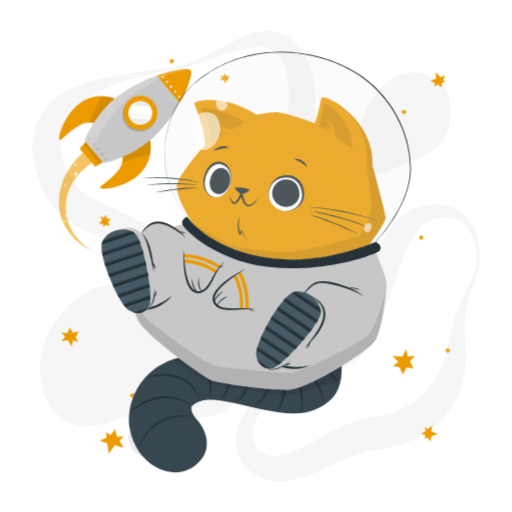
t = 0.00 s
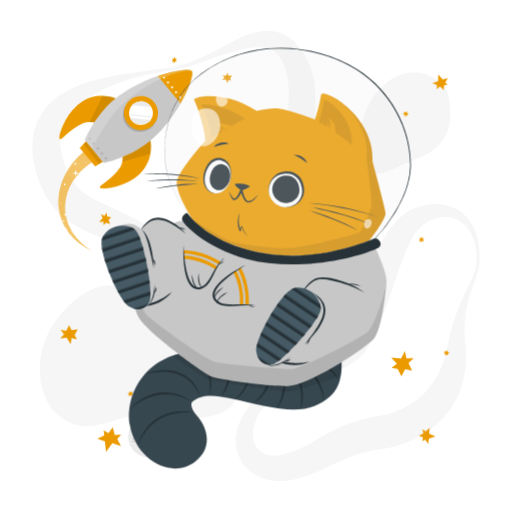
t = 0.28 s
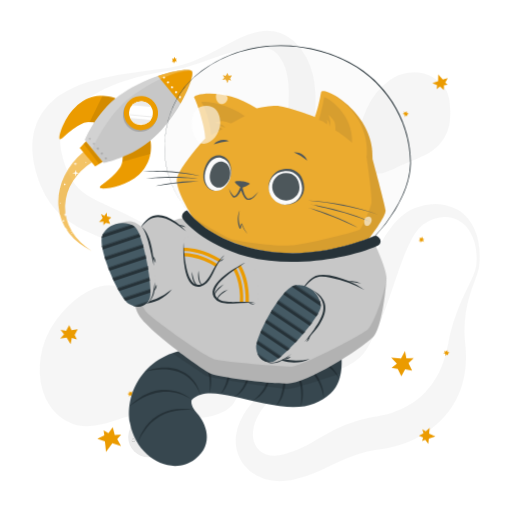
t = 0.47 s
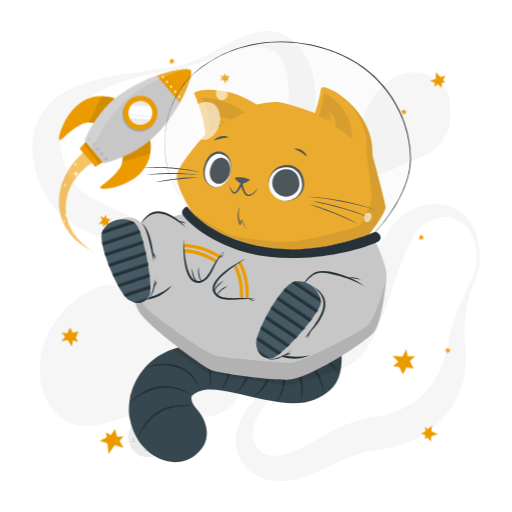
t = 0.75 s
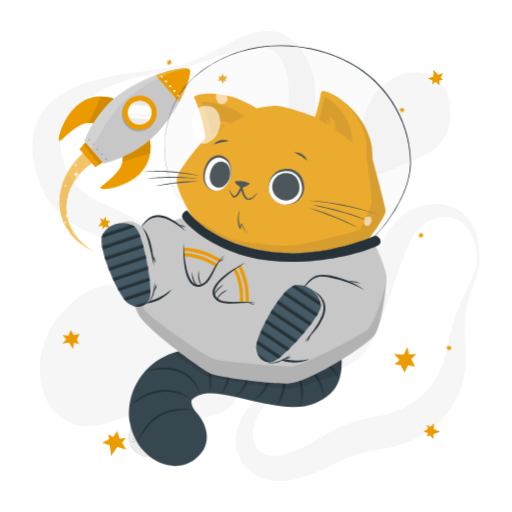
t = 1.03 s
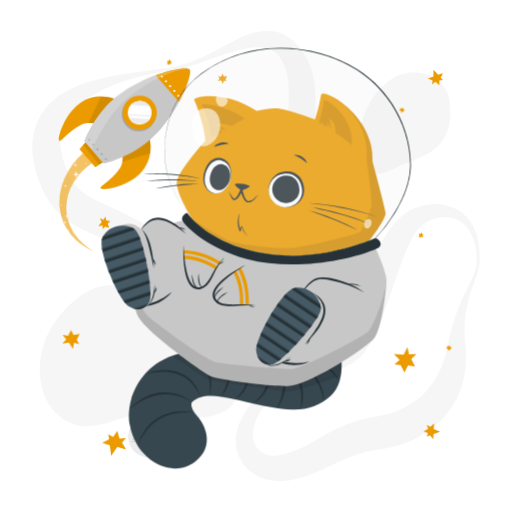
t = 1.22 s

The animated SVG that drew these frames (rendered in a browser with its animation timeline set to each time). Animation: 2 CSS @keyframes rules; one cycle of 1.50 s, repeats indefinitely.

<svg class="animated" id="freepik_stories-cat-astronaut" xmlns="http://www.w3.org/2000/svg" viewBox="0 0 500 500" version="1.1" xmlns:xlink="http://www.w3.org/1999/xlink" xmlns:svgjs="http://svgjs.com/svgjs"><style>svg#freepik_stories-cat-astronaut:not(.animated) .animable {opacity: 0;}svg#freepik_stories-cat-astronaut.animated #freepik--Stars--inject-12 {animation: 1.5s Infinite  linear wind;animation-delay: 0s;}svg#freepik_stories-cat-astronaut.animated #freepik--Rocket--inject-12 {animation: 1.5s Infinite  linear wind;animation-delay: 0s;}svg#freepik_stories-cat-astronaut.animated #freepik--Cat--inject-12 {animation: 1.5s Infinite  linear floating;animation-delay: 0s;}            @keyframes wind {                0% {                    transform: rotate( 0deg );                }                25% {                    transform: rotate( 1deg );                }                75% {                    transform: rotate( -1deg );                }            }                    @keyframes floating {                0% {                    opacity: 1;                    transform: translateY(0px);                }                50% {                    transform: translateY(-10px);                }                100% {                    opacity: 1;                    transform: translateY(0px);                }            }        </style><g id="freepik--background-complete--inject-12" class="animable" style="transform-origin: 250.016px 249.976px;"><g id="elet7bgq3vnii"><g style="opacity: 0.4; transform-origin: 250.016px 249.976px;" class="animable"><path d="M465,259.53a58.69,58.69,0,0,0-1.64-22.65c-2.07-7.23-5.91-14-11.37-18.5a30.17,30.17,0,0,0-4.27-3A26.54,26.54,0,0,0,433.32,212c-6.57.36-12.9,2.84-18.65,6.42-.35.22-.75.46-1.05.67l-.83.62c-.54.45-1.08.87-1.6,1.36a28.7,28.7,0,0,0-3,3.18,51.87,51.87,0,0,0-5.34,7.87,145.7,145.7,0,0,0-8.72,19.08c-5.23,13.58-9.83,28.06-15,42.71q-1.92,5.5-4,11c-1.37,3.7-2.85,7.4-4.39,11.12a163.29,163.29,0,0,1-11.06,22.44c-1.16,1.89-2.4,3.79-3.84,5.69-.72,1-1.51,1.92-2.34,2.86s-1.7,1.79-2.59,2.62a50,50,0,0,1-11.5,7.9c-7.92,4.06-15.82,6.24-23.44,8.5s-15.08,4.27-22.23,6.94a100.34,100.34,0,0,0-20.18,10,65.45,65.45,0,0,0-16.09,14.78C253,403.56,249.53,410,248,416.47a32.69,32.69,0,0,0-.93,9.45,21.93,21.93,0,0,0,2.08,8.21,18.34,18.34,0,0,0,11.1,9.62,24.81,24.81,0,0,0,7.62,1.21,34.09,34.09,0,0,0,8.21-1c.69-.17,1.39-.37,2.08-.58l2.48-.74q2.47-.78,4.88-1.66c3.22-1.2,6.38-2.52,9.51-4,6.27-3,12.53-6.79,19.48-10.82a175.7,175.7,0,0,1,22.76-11.41,137.13,137.13,0,0,1,25.27-7.25c1.07-.23,2.13-.37,3.2-.55l2.86-.46c1.58-.27,3.18-.58,4.79-.93,3.2-.71,6.39-1.58,9.5-2.6,12.49-4.11,23.74-10.62,32.3-19.81a76.88,76.88,0,0,0,11.34-15.52,79.75,79.75,0,0,0,4.41-9.1,98.93,98.93,0,0,0,3.54-9.9c1-3.42,1.91-6.94,2.64-10.55.35-1.69.72-3.91,1.1-5.91s.84-4.07,1.32-6.08a177,177,0,0,1,7.38-23.37c2.91-7.53,6.3-14.75,9.7-21.84,1.7-3.55,3.4-7.07,5-10.6A42,42,0,0,0,465,259.53Zm3,.32a31.4,31.4,0,0,1-1.34,6c-.58,1.93-1.27,3.79-1.94,5.64-1.36,3.71-2.77,7.34-4,11s-2.41,7.38-3.38,11.1-1.71,7.5-2.33,11.26a114.77,114.77,0,0,0-1.22,22.62c.07,1.87.21,3.74.35,5.59s.38,3.58.55,5.79a117.2,117.2,0,0,1,.38,12.75,92.87,92.87,0,0,1-4.32,26.08A81,81,0,0,1,438,402.16a89.87,89.87,0,0,1-20.26,19.12A102.07,102.07,0,0,1,393.3,433.6a109.21,109.21,0,0,1-13,3.66c-2.22.49-4.45.89-6.73,1.22l-5.51.81A122.71,122.71,0,0,0,348.08,444a157,157,0,0,0-19.7,8.26c-6.83,3.3-14.25,7.1-22.34,10.25a123.93,123.93,0,0,1-12.42,4.16c-2.12.58-4.24,1.09-6.37,1.57l-3.21.65c-1.21.22-2.43.42-3.66.57a53.27,53.27,0,0,1-15.12-.16,45.32,45.32,0,0,1-14.85-5,39.74,39.74,0,0,1-12.19-10.31,37.07,37.07,0,0,1-6.92-14.13,39.88,39.88,0,0,1-.8-14.89,48.05,48.05,0,0,1,3.78-13.41A74.59,74.59,0,0,1,249,390.48a93.18,93.18,0,0,1,9.3-8.39,106.82,106.82,0,0,1,10.21-7c14.07-8.5,29.49-13.37,43.64-19.52,7.05-3,13.84-6.48,19.17-10.73a33.42,33.42,0,0,0,6.55-6.93c.41-.61.8-1.24,1.16-1.87s.67-1.25,1-1.94c.67-1.38,1.3-2.9,1.9-4.5,1.21-3.19,2.26-6.67,3.24-10.22s1.92-7.19,2.88-10.88l2.82-11.16c.95-3.75,1.92-7.53,3-11.31,4.18-15.12,9-30.47,16.5-45.45a110.34,110.34,0,0,1,14-21.78c1.49-1.71,3-3.39,4.72-5a52.89,52.89,0,0,1,5.39-4.64,46.53,46.53,0,0,1,6.22-4,33.61,33.61,0,0,1,3.42-1.64l1.78-.7c.58-.21,1.08-.36,1.62-.54a62.41,62.41,0,0,1,13.22-2.78,47.8,47.8,0,0,1,13.66.61,39.3,39.3,0,0,1,12.7,4.82,36.37,36.37,0,0,1,5.39,3.91,38.63,38.63,0,0,1,4.57,4.66A50.66,50.66,0,0,1,467.2,236,81.6,81.6,0,0,1,468,259.85Z" style="fill: rgb(235, 235, 235); transform-origin: 349.331px 334.594px;" id="elrwydb8khh8a" class="animable"></path><path d="M166.66,65.81a101.46,101.46,0,0,0,25.67-7.6c8.26-3.52,16.21-7.77,24.22-12.09,4-2.13,8-4.34,12.22-6.41a123.29,123.29,0,0,1,13-5.79,61.91,61.91,0,0,1,14.87-3.65,38.72,38.72,0,0,1,17.28,2c1.46.52,2.87,1.22,4.31,1.87s2.72,1.57,4.06,2.41,2.5,1.85,3.71,2.83,2.24,2.08,3.34,3.14a60.21,60.21,0,0,1,10.2,14.11,69.76,69.76,0,0,1,5.94,16,98.18,98.18,0,0,1,2.38,15.9,203.82,203.82,0,0,1-.54,29.44l-1.11,13.66c-.18,2.23-.3,4.43-.45,6.62l-.19,3.26-.13,3.22a123.37,123.37,0,0,0,.19,12.51,68.87,68.87,0,0,0,1.71,11.73,71.64,71.64,0,0,0,4.14,11.75c1.76,4,3.78,8,5.95,12.06,4.36,8.09,9.31,16.17,14.13,24.51l3.58,6.32c1.16,2.15,2.3,4.3,3.4,6.52a96.35,96.35,0,0,1,5.8,13.85A49.19,49.19,0,0,1,347,259.33a35.27,35.27,0,0,1-3.62,15.38,40.18,40.18,0,0,1-4.08,6.52l-2.39,2.91c-.82.92-1.67,1.75-2.5,2.63a78.78,78.78,0,0,1-11.13,9.29A75.23,75.23,0,0,1,310.4,303c-1.14.44-2.25,1-3.41,1.35l-3.48,1.18c-2.35.67-4.71,1.34-7.12,1.83A99.19,99.19,0,0,1,267.06,309a125.82,125.82,0,0,1-14.59-2.05c-4.84-.9-9.59-2.16-14.31-3.53-2.33-.74-4.7-1.42-7-2.25l-3.48-1.21-3.43-1.3q-6.87-2.67-13.49-5.83c-2.21-1.06-4.39-2.16-6.58-3.25s-4.32-2.3-6.45-3.49-4.26-2.39-6.34-3.66-4.18-2.52-6.22-3.85l-11.75-7.61c-1.91-1.23-3.85-2.4-5.77-3.61l-2.89-1.79-2.91-1.73A439.22,439.22,0,0,0,114,239.07c-8.26-3.67-16.6-7.18-25.42-11.17-4.4-2-8.92-4.19-13.59-6.8a91.12,91.12,0,0,1-14-9.65A71.11,71.11,0,0,1,48.72,198a81.82,81.82,0,0,1-8.36-15.2c-1.16-2.55-2-5.07-3-7.61-.45-1.26-.82-2.51-1.23-3.76S35.34,169,35,167.61l-1-4-.51-2-.39-2.06a72.78,72.78,0,0,1-1.23-8.32c-.13-1.41-.27-2.82-.36-4.23l0-4.33,0-2.16c0-.72.12-1.45.18-2.18l.43-4.34c.22-1.44.56-2.89.84-4.32l.46-2.14c.18-.71.42-1.41.63-2.11.44-1.4.87-2.79,1.34-4.17s1.15-2.67,1.75-4a55.42,55.42,0,0,1,9.36-14l1.36-1.53c.48-.48,1-.93,1.45-1.4,1-.92,1.94-1.86,2.94-2.73,2.07-1.61,4.07-3.33,6.23-4.7a88.55,88.55,0,0,1,13.11-7.31,127.28,127.28,0,0,1,13.52-5.14,224.45,224.45,0,0,1,27.27-6.63c2.28-.4,4.54-.87,6.82-1.2s4.52-.81,6.8-1.13,4.54-.69,6.8-1l6.79-1Zm.5,3c-9,1.3-17.89,2.93-26.68,5l-3.29.79-3.27.87c-2.18.56-4.34,1.22-6.49,1.87-4.32,1.26-8.56,2.74-12.75,4.3A146.65,146.65,0,0,0,90.78,93a108.41,108.41,0,0,0-10.62,7.18,75.94,75.94,0,0,0-9,8.29c-1.42,1.41-2.54,3-3.78,4.48l-1.61,2.34c-.26.38-.54.76-.79,1.15l-.68,1.21a38.5,38.5,0,0,0-4.1,9.76c-.19.84-.38,1.67-.61,2.48l-.38,2.54c-.06.42-.15.83-.18,1.26l-.06,1.3c0,.86-.11,1.7-.11,2.57l.09,2.63c0,.44,0,.86.05,1.31l.16,1.35.29,2.67.54,2.73A78,78,0,0,0,63,159.38c.27.92.66,1.9,1,2.87s.74,1.95,1.14,2.89c.82,1.83,1.58,3.73,2.47,5.42a54.58,54.58,0,0,0,5.63,9.31A42.14,42.14,0,0,0,80.24,187c5.22,4.24,12.4,8,20.49,11.77,4,1.91,8.19,3.82,12.46,5.79s8.53,4,12.82,6.15A409.24,409.24,0,0,1,175.91,240l3,2,3,2.08c2,1.4,3.94,2.76,5.88,4.19l11.31,8.35c3.61,2.64,7.26,5.2,10.93,7.73l5.57,3.68c1.87,1.19,3.73,2.39,5.62,3.56,3.79,2.27,7.58,4.57,11.47,6.63l2.9,1.58,2.93,1.49c1.95,1,3.94,1.91,5.92,2.86a133.9,133.9,0,0,0,24.48,8.6,90.51,90.51,0,0,0,12.61,2.05,66.52,66.52,0,0,0,12.62,0,56.85,56.85,0,0,0,23.75-7.39,57.63,57.63,0,0,0,10.08-7.57c.75-.74,1.56-1.46,2.27-2.21l2-2.29a31.11,31.11,0,0,0,3.22-5A23.74,23.74,0,0,0,338.09,259a35.3,35.3,0,0,0-2.58-12.13,76.55,76.55,0,0,0-6-11.79c-2.38-3.82-5-7.57-7.8-11.26-5.56-7.39-11.64-14.6-17.59-22.28-3-3.87-5.9-7.87-8.66-12.15a92.73,92.73,0,0,1-7.58-13.93c-4.39-10.42-6.09-20.95-6.82-31.09-1.32-20.22,1.26-38.83.89-55.51-.18-8.32-1.09-16-3.51-22.8a43.65,43.65,0,0,0-4.89-9.69,22.85,22.85,0,0,0-6.63-6.75,22.61,22.61,0,0,0-9.57-3.27,47.48,47.48,0,0,0-12,.26,115.67,115.67,0,0,0-12.8,2.59c-4.29,1.17-8.61,2.46-12.89,3.9-8.6,2.8-17.14,6-25.82,8.86A160.69,160.69,0,0,1,167.16,68.78Z" style="fill: rgb(235, 235, 235); transform-origin: 189.255px 169.728px;" id="el4w7w3eyhhtq" class="animable"></path><path d="M208.2,406a64,64,0,0,1-8.81,1.6c-1.42.19-2.79.29-4.18.41s-2.74.16-4.08.18c-2.7.11-5.32,0-7.94-.05-10.41-.41-20.36-2-30.17-3.52l-3.48-.53-1.54-.22-1.57-.12c-1.06-.11-2.16-.07-3.24-.1s-2.21.09-3.34.18-2.25.2-3.4.38-2.28.35-3.44.58c-2.29.46-4.63,1-6.94,1.61-9.34,2.46-18.57,6.11-28.87,8.47a52.69,52.69,0,0,1-16.63,1.26,38.62,38.62,0,0,1-8.82-1.94,40,40,0,0,1-4.23-1.75c-.69-.34-1.4-.67-2.06-1l-2-1.15a52.13,52.13,0,0,1-7.21-5.37c-1.15-1-2.23-2.19-3.34-3.31s-2-2.41-3-3.65-1.73-2.54-2.58-3.86c-.43-.65-.77-1.32-1.12-2l-1.07-2-.52-1-.43-1-.86-2.07a38.74,38.74,0,0,1-1.51-4.18,68.26,68.26,0,0,1-3-16.93,82.76,82.76,0,0,1,.91-16.62A81.33,81.33,0,0,1,44,332.36c.5-1.26,1-2.52,1.55-3.77s1.17-2.46,1.76-3.68,1.22-2.42,1.9-3.59,1.31-2.36,2.06-3.51a103.5,103.5,0,0,1,21-24.07A82.86,82.86,0,0,1,85,284.87a52.47,52.47,0,0,1,14.24-5.47,34.19,34.19,0,0,1,15.48.36,58.23,58.23,0,0,1,14.5,6.16,154,154,0,0,1,25.22,18.86c3.87,3.49,7.5,7.12,11,10.84a7.84,7.84,0,0,0,1.08,1l.9.79c.7.47,1.23,1,2,1.45l1,.7c.36.22.73.42,1.07.66.66.47,1.5.85,2.2,1.3a92.5,92.5,0,0,0,10.65,5l6.37,2.51,3.41,1.33,3.56,1.48c2.41,1,4.95,2.19,7.53,3.46a74.57,74.57,0,0,1,8,4.77,50.15,50.15,0,0,1,8,6.82,42.21,42.21,0,0,1,6.66,9.25l.69,1.28.59,1.31c.38.88.78,1.76,1.12,2.66a43.38,43.38,0,0,1,1.57,5.36l.56,2.67.34,2.6a47.21,47.21,0,0,1,.33,5.09c0,.45,0,.79,0,1.3,0,.69,0,1.36-.08,2a24.38,24.38,0,0,1-.61,4.18c-.08.34-.16.69-.25,1l-.34,1.07c-.23.7-.49,1.39-.75,2.09a29.72,29.72,0,0,1-2.06,3.87c-.4.59-.81,1.16-1.23,1.72-.21.29-.43.58-.64.83l-.67.74c-.44.48-.9,1-1.36,1.42s-.91.81-1.38,1.21-.94.77-1.41,1.12l-1.36.94c-.46.29-.94.62-1.38.87l-1.33.73A45.08,45.08,0,0,1,208.2,406Z" style="fill: rgb(235, 235, 235); transform-origin: 135.901px 347.498px;" id="elsf2kostn19" class="animable"></path><path d="M350.05,149.26a48.65,48.65,0,0,1-.69-9.77c.09-6.26,1.5-12,3.05-17.57a112.12,112.12,0,0,1,5.85-16.27,72.08,72.08,0,0,1,9.06-14.82,68,68,0,0,1,13-12.56A42.69,42.69,0,0,1,398.64,71a41.37,41.37,0,0,1,10.55-.22A33.83,33.83,0,0,1,419,73.41a34.31,34.31,0,0,1,7.71,4.78,68.44,68.44,0,0,1,6,5.6,22.92,22.92,0,0,1,2.6,3.43,26.19,26.19,0,0,1,1.84,3.94,43.62,43.62,0,0,1,2,8.68,74.22,74.22,0,0,1,.21,18.49A41.86,41.86,0,0,1,433.69,135a42.29,42.29,0,0,1-11.48,12.31c-4.58,3.34-10,5.73-15.23,7.91s-10.52,4.12-15.44,6.44-9.67,4.9-15.66,6.77a27.74,27.74,0,0,1-4.91,1.06,19.86,19.86,0,0,1-5.84-.09,15.29,15.29,0,0,1-7-3.42c-.48-.44-1-.92-1.42-1.39s-.83-1-1.23-1.47a24.44,24.44,0,0,1-1.86-2.95,30,30,0,0,1-1.35-2.91c-.34-.9-.72-1.89-1-2.76l-.39-1.37-.33-1.32C350.35,151,350.21,150.13,350.05,149.26Z" style="fill: rgb(235, 235, 235); transform-origin: 394.588px 120.103px;" id="elqw8vs5qlcg" class="animable"></path></g></g><circle cx="144.87" cy="426.84" r="19.67" style="fill: rgb(235, 235, 235); transform-origin: 144.87px 426.84px;" id="el3zemi3y229q" class="animable"></circle><path d="M152,415.17a4.43,4.43,0,0,1-.73,2.67,5.36,5.36,0,0,1-2.14,1.89,3.92,3.92,0,0,1-2.89.25,4.09,4.09,0,0,1-2.2-1.7,5.85,5.85,0,0,0,2.36,1.05,3.78,3.78,0,0,0,1.21,0,4,4,0,0,0,1.15-.37c.18-.09.37-.19.55-.3a5.88,5.88,0,0,0,.51-.36,5.22,5.22,0,0,0,.91-.85A6.85,6.85,0,0,0,152,415.17Z" style="fill: rgb(199, 199, 199); transform-origin: 148.023px 417.658px;" id="eli6cgawfyl7q" class="animable"></path><path d="M145,416.3a2.81,2.81,0,0,1,.4-1.88,3.58,3.58,0,0,1,1.49-1.34,2.61,2.61,0,0,1,2.05-.15,2.58,2.58,0,0,1,1.47,1.25,4.45,4.45,0,0,0-1.63-.6,2.65,2.65,0,0,0-1.52.27A4.58,4.58,0,0,0,145,416.3Z" style="fill: rgb(199, 199, 199); transform-origin: 147.691px 414.544px;" id="eliynwhoch9h" class="animable"></path><path d="M144.87,436.09a2.67,2.67,0,0,1,0,1.87,3.34,3.34,0,0,1-1.14,1.6,2.61,2.61,0,0,1-1.94.52,2.67,2.67,0,0,1-1.65-.91,4.88,4.88,0,0,0,1.68.24,2.54,2.54,0,0,0,1.39-.54,3.9,3.9,0,0,0,1-1.17A5,5,0,0,0,144.87,436.09Z" style="fill: rgb(199, 199, 199); transform-origin: 142.59px 438.097px;" id="elw6ximbnea2" class="animable"></path><path d="M140.79,438.32a1.72,1.72,0,0,1-.13-1.32,2.24,2.24,0,0,1,.79-1.15,1.79,1.79,0,0,1,1.41-.35,1.71,1.71,0,0,1,1.12.72,3.84,3.84,0,0,0-1.15-.05,2,2,0,0,0-.86.36A3.43,3.43,0,0,0,140.79,438.32Z" style="fill: rgb(199, 199, 199); transform-origin: 142.282px 436.896px;" id="el711zyp7xwn9" class="animable"></path><path d="M137.78,418.39a1.8,1.8,0,0,1,.56,1.26,1.93,1.93,0,0,1-.56,1.39,1.7,1.7,0,0,1-1.44.5,2.1,2.1,0,0,1-1.23-.59,6.52,6.52,0,0,0,1.22-.09,1.46,1.46,0,0,0,.84-.42,2,2,0,0,0,.5-.86A3.68,3.68,0,0,0,137.78,418.39Z" style="fill: rgb(199, 199, 199); transform-origin: 136.725px 419.972px;" id="elbiuvpodbo1c" class="animable"></path><path d="M135.34,420.3a1.11,1.11,0,0,1-.49-.87,1.38,1.38,0,0,1,.39-1,1.22,1.22,0,0,1,1.08-.35,1.3,1.3,0,0,1,.84.51,6,6,0,0,0-.83.17,1,1,0,0,0-.48.27,1.67,1.67,0,0,0-.33.5A3,3,0,0,0,135.34,420.3Z" style="fill: rgb(199, 199, 199); transform-origin: 136.005px 419.181px;" id="elimyy5lo2229" class="animable"></path><path d="M151.45,439.13a1.75,1.75,0,0,1-1.09.85,1.93,1.93,0,0,1-1.48-.2,1.69,1.69,0,0,1-.83-1.28,2,2,0,0,1,.27-1.34,6.07,6.07,0,0,0,.38,1.16,1.47,1.47,0,0,0,.61.72,2,2,0,0,0,.95.27A3.83,3.83,0,0,0,151.45,439.13Z" style="fill: rgb(199, 199, 199); transform-origin: 149.739px 438.603px;" id="elfk02bf8dwg9" class="animable"></path><path d="M149,437.23a1.14,1.14,0,0,1,.73-.69,1.35,1.35,0,0,1,1.09.13,1.23,1.23,0,0,1,.6,1,1.26,1.26,0,0,1-.29.94,6.37,6.37,0,0,0-.36-.77,1,1,0,0,0-.39-.39,1.33,1.33,0,0,0-.56-.2A2.89,2.89,0,0,0,149,437.23Z" style="fill: rgb(199, 199, 199); transform-origin: 150.213px 437.545px;" id="ell5knieft8b" class="animable"></path><path d="M158.19,425.28a1.77,1.77,0,0,1-.42,1.32,1.91,1.91,0,0,1-1.34.67,1.75,1.75,0,0,1-1.41-.59,2,2,0,0,1-.53-1.26,6.06,6.06,0,0,0,1,.75,1.52,1.52,0,0,0,.91.24,1.94,1.94,0,0,0,.94-.31A3.33,3.33,0,0,0,158.19,425.28Z" style="fill: rgb(199, 199, 199); transform-origin: 156.344px 426.276px;" id="eli25tur9mq9c" class="animable"></path><path d="M155.1,425.09a1.08,1.08,0,0,1,.21-1,1.35,1.35,0,0,1,1-.52,1.23,1.23,0,0,1,1,.46,1.26,1.26,0,0,1,.29.94,8,8,0,0,0-.73-.43,1.16,1.16,0,0,0-.54-.11,1.66,1.66,0,0,0-.58.15A3.26,3.26,0,0,0,155.1,425.09Z" style="fill: rgb(199, 199, 199); transform-origin: 156.331px 424.33px;" id="eljj7k0vomswc" class="animable"></path><path d="M132.13,429.74a1.78,1.78,0,0,1-.42,1.32,2,2,0,0,1-1.34.67,1.72,1.72,0,0,1-1.4-.59,2.1,2.1,0,0,1-.54-1.27,6.54,6.54,0,0,0,1,.75,1.57,1.57,0,0,0,.92.25,2,2,0,0,0,.94-.31A3.87,3.87,0,0,0,132.13,429.74Z" style="fill: rgb(199, 199, 199); transform-origin: 130.284px 430.736px;" id="elpm4uuw88rt" class="animable"></path><path d="M129,429.55a1.13,1.13,0,0,1,.21-1,1.36,1.36,0,0,1,1-.51,1.22,1.22,0,0,1,1,.45,1.29,1.29,0,0,1,.29.95,5.05,5.05,0,0,0-.73-.43.94.94,0,0,0-.54-.11,1.38,1.38,0,0,0-.57.15A2.74,2.74,0,0,0,129,429.55Z" style="fill: rgb(199, 199, 199); transform-origin: 130.234px 428.794px;" id="elpues46l06r" class="animable"></path></g><g id="freepik--Stars--inject-12" class="animable" style="transform-origin: 250px 250px;"><polygon points="425.57 77.06 425.66 70.29 430.15 75.32 435 73.81 432.63 78.12 434.91 80.51 431.38 80.87 431.32 85.44 427.44 82.22 424.29 84.84 424.64 80.98 420.04 78.85 425.57 77.06" style="fill: rgb(235, 155, 0); transform-origin: 427.52px 77.865px;" id="el2schhsaxo89" class="animable"></polygon><polygon points="421.31 421.3 427.52 424 421.15 426.2 420.67 431.25 417.61 427.4 414.52 428.58 415.55 425.19 411.36 423.36 415.83 421.03 414.63 417.11 418.06 418.93 421.8 415.51 421.31 421.3" style="fill: rgb(235, 155, 0); transform-origin: 419.44px 423.38px;" id="elrhsivzixtnn" class="animable"></polygon><polygon points="112.15 434.73 106.03 443.16 104.84 432.87 97.41 430.47 104.21 427.15 103.46 422.12 108.21 424.8 112.34 419.1 114.37 426.58 120.66 426.08 116.78 430.63 120.68 437.38 112.15 434.73" style="fill: rgb(235, 155, 0); transform-origin: 109.045px 431.13px;" id="elz8c8egqafjn" class="animable"></polygon><polygon points="389.85 358.39 393.47 365.62 397.07 358.71 403.92 359.89 400.27 352.63 405.37 347.78 398.16 348.04 396.72 340.98 392.92 348.29 383.33 347.56 388.98 353.4 383.75 357.41 389.85 358.39" style="fill: rgb(235, 155, 0); transform-origin: 394.35px 353.3px;" id="el6md48oorlvb" class="animable"></polygon><polygon points="222.44 76.89 224.18 73.97 220.91 74.26 219.78 71.56 218.03 74.5 215.16 73.79 216.88 76.29 214.71 78.4 218.16 78.09 220.07 81.66 220.86 78.33 223.47 79.28 222.44 76.89" style="fill: rgb(235, 155, 0); transform-origin: 219.445px 76.61px;" id="el8sig8lrz2fw" class="animable"></polygon><polygon points="412.74 230.99 412.14 229.07 410.98 230.63 409.35 230.06 409.96 231.99 408.52 232.98 410.29 233.2 410.37 234.99 411.59 233.34 413.91 233.9 412.75 232.25 414.2 231.47 412.74 230.99" style="fill: rgb(235, 155, 0); transform-origin: 411.36px 232.03px;" id="elgwept73mh4f" class="animable"></polygon><polygon points="438.71 343.03 440.2 341.69 438.31 341.28 438.15 339.56 436.65 340.91 435.15 340 435.68 341.71 434.09 342.51 436.08 342.95 436.53 345.3 437.56 343.56 438.87 344.56 438.71 343.03" style="fill: rgb(235, 155, 0); transform-origin: 437.145px 342.43px;" id="elk1lwr2s150f" class="animable"></polygon><polygon points="395.91 110.15 397.4 108.81 395.52 108.4 395.35 106.68 393.85 108.03 392.36 107.12 392.89 108.83 391.29 109.64 393.29 110.07 393.74 112.42 394.77 110.69 396.07 111.68 395.91 110.15" style="fill: rgb(235, 155, 0); transform-origin: 394.345px 109.55px;" id="el5cklng6k7cj" class="animable"></polygon><polygon points="130.94 385.7 131.01 383.69 129.4 384.77 128.05 383.69 127.98 385.71 126.29 386.15 127.89 386.96 127.36 388.67 129.06 387.53 131.06 388.84 130.53 386.89 132.15 386.65 130.94 385.7" style="fill: rgb(235, 155, 0); transform-origin: 129.22px 386.265px;" id="el0crke55oturf" class="animable"></polygon><polygon points="168.8 58.56 167.78 56.84 167.01 58.61 165.29 58.44 166.32 60.17 165.14 61.46 166.92 61.27 167.4 63 168.21 61.12 170.6 61.14 169.1 59.79 170.33 58.7 168.8 58.56" style="fill: rgb(235, 155, 0); transform-origin: 167.87px 59.92px;" id="elt71gx45o3df" class="animable"></polygon><polygon points="73.96 329.49 76.86 323.88 70.85 324.78 68.45 319.9 65.53 325.54 60.13 324.55 63.6 328.99 59.8 333.13 66.16 332.18 70.11 338.58 71.2 332.33 76.14 333.8 73.96 329.49" style="fill: rgb(235, 155, 0); transform-origin: 68.33px 329.24px;" id="elijmkr1l01s" class="animable"></polygon><polygon points="103.01 219.59 107.22 220.45 105.52 216.68 108.27 214.2 104.04 213.33 103.69 209.61 101.42 212.71 98 210.99 99.8 214.98 96.34 218.75 100.64 218.31 100.59 221.81 103.01 219.59" style="fill: rgb(235, 155, 0); transform-origin: 102.305px 215.71px;" id="elo961ibyoevc" class="animable"></polygon></g><g id="freepik--Rocket--inject-12" class="animable" style="transform-origin: 122.117px 156.521px;"><path d="M114.47,97.18c-.33-.39-19.53-9.3-36.92,4-16,12.2-21.53,35.13-19.41,35.68,2.6.67,9.72-10.27,23.39-16.28,4.85-2.13,12.56,0,12.56,0Z" style="fill: rgb(235, 155, 0); transform-origin: 86.0883px 115.394px;" id="el5c8o7mw0sys" class="animable"></path><g id="el4bluz1vp3ic"><path d="M94.1,120.55a30.28,30.28,0,0,0-7-1c3-6.31,8.64-18.08,12.3-25.7a35.29,35.29,0,0,1,15.09,3.28Z" style="opacity: 0.1; transform-origin: 100.795px 107.2px;" class="animable"></path></g><path d="M146.1,134.49c.33.39,6,20.79-10,35.77C121.49,184,98,185.76,97.77,183.57c-.24-2.67,11.72-7.91,19.89-20.41,2.9-4.43,2.06-12.39,2.06-12.39Z" style="fill: rgb(235, 155, 0); transform-origin: 122.554px 159.423px;" id="elgae1sstdnv5" class="animable"></path><g id="ele3p5iw2pp4j"><path d="M146.85,150c-8.18,2.38-20.73,6-27.37,8a30.47,30.47,0,0,0,.24-7.21l26.38-16.28A35.11,35.11,0,0,1,146.85,150Z" style="opacity: 0.1; transform-origin: 133.431px 146.255px;" class="animable"></path></g><path d="M101.4,159.42,82.65,137.31s9.78-26.22,33-43.84c11.61-8.78,25.22-15.36,37.41-19.71,16.82-6,30.9-7.78,33.08-5.21s-1.85,16.17-10.54,31.79C169.33,111.65,160.61,124,150,134,128.87,154.07,101.4,159.42,101.4,159.42Z" style="fill: rgb(199, 199, 199); transform-origin: 134.686px 113.414px;" id="eljnupesh31ge" class="animable"></path><path d="M147,124.55A16.72,16.72,0,1,1,148.89,101,16.73,16.73,0,0,1,147,124.55Z" style="fill: rgb(166, 166, 166); transform-origin: 136.148px 111.828px;" id="elpnb5hxzf6sl" class="animable"></path><path d="M147.86,123a16.72,16.72,0,1,1,1.94-23.56A16.71,16.71,0,0,1,147.86,123Z" style="fill: rgb(235, 155, 0); transform-origin: 137.046px 110.25px;" id="el1sxud2ws5vr" class="animable"></path><path d="M144.56,119.08a11.6,11.6,0,1,1,1.33-16.35A11.6,11.6,0,0,1,144.56,119.08Z" style="fill: rgb(255, 255, 255); transform-origin: 137.049px 110.24px;" id="eljh165nttzyd" class="animable"></path><path d="M144.56,119.08a11.43,11.43,0,0,1-3.71,2.12l-9.32-.76a11.64,11.64,0,0,1-3.32-2.69,11.83,11.83,0,0,1-1.68-2.65l20.12,1.65A11.76,11.76,0,0,1,144.56,119.08Z" style="fill: rgb(235, 235, 235); transform-origin: 136.59px 118.15px;" id="el841b86fymo7" class="animable"></path><path d="M146.9,104.11l-18.57-1.51a11.43,11.43,0,0,1,1.21-1.2,11.6,11.6,0,0,1,16.35,1.33A13.15,13.15,0,0,1,146.9,104.11Z" style="fill: rgb(235, 235, 235); transform-origin: 137.615px 101.375px;" id="eltpiq81pz8oh" class="animable"></path><path d="M147.9,114.34l-22.21-1.81a7.12,7.12,0,0,1-.16-1l22.69,1.85C148.13,113.68,148,114,147.9,114.34Z" style="fill: rgb(235, 235, 235); transform-origin: 136.875px 112.935px;" id="elggy6geseb6b" class="animable"></path><path d="M175.62,100.34,153.08,73.76c16.82-6,30.9-7.78,33.08-5.21S184.31,84.72,175.62,100.34Z" style="fill: rgb(235, 155, 0); transform-origin: 169.911px 83.8739px;" id="el6m1q9ojdwa4" class="animable"></path><path d="M159.71,76a1,1,0,0,1-1.38-.12,1,1,0,0,1,1.49-1.26A1,1,0,0,1,159.71,76Z" style="fill: rgb(255, 255, 255); transform-origin: 159.131px 75.3194px;" id="el86qhhy9u8v5" class="animable"></path><path d="M163.72,80.73a1,1,0,0,1-1.38-.11,1,1,0,1,1,1.38.11Z" style="fill: rgb(255, 255, 255); transform-origin: 163.087px 79.9556px;" id="elhtinaobz2fj" class="animable"></path><path d="M167.73,85.46a1,1,0,0,1-1.38-.11,1,1,0,1,1,1.38.11Z" style="fill: rgb(255, 255, 255); transform-origin: 167.097px 84.6856px;" id="el6dn49vmynj5" class="animable"></path><path d="M171.74,90.19a1,1,0,0,1-1.38-.11,1,1,0,1,1,1.38.11Z" style="fill: rgb(255, 255, 255); transform-origin: 171.107px 89.4156px;" id="elesvq68xgxwo" class="animable"></path><path d="M175.75,94.92a1,1,0,1,1,.11-1.37A1,1,0,0,1,175.75,94.92Z" style="fill: rgb(255, 255, 255); transform-origin: 175.081px 94.1769px;" id="el7fdi48sex4b" class="animable"></path><path d="M88.06,136.79a1,1,0,1,1,.11-1.38A1,1,0,0,1,88.06,136.79Z" style="fill: rgb(166, 166, 166); transform-origin: 87.3956px 136.043px;" id="elq7cpwo05rss" class="animable"></path><path d="M92.07,141.52a1,1,0,1,1,.11-1.38A1,1,0,0,1,92.07,141.52Z" style="fill: rgb(166, 166, 166); transform-origin: 91.4056px 140.773px;" id="elwpsnhwrwd8f" class="animable"></path><path d="M96.08,146.25a1,1,0,1,1,.11-1.38A1,1,0,0,1,96.08,146.25Z" style="fill: rgb(166, 166, 166); transform-origin: 95.4156px 145.503px;" id="elgf8hutrz76w" class="animable"></path><path d="M100.09,151a1,1,0,1,1,.11-1.38A1,1,0,0,1,100.09,151Z" style="fill: rgb(166, 166, 166); transform-origin: 99.4256px 150.253px;" id="eluvn166i1bpk" class="animable"></path><path d="M104.1,155.71a1,1,0,1,1,.11-1.38A1,1,0,0,1,104.1,155.71Z" style="fill: rgb(166, 166, 166); transform-origin: 103.436px 154.963px;" id="elurnjdpp8yr" class="animable"></path><g id="elq4tzdwm0f5"><path d="M185.1,67.89c-13,.93-35.45,8.8-59.12,27.35C108.5,109,95.75,132.93,89.8,145.74l-7.15-8.43s9.77-26.23,33-43.84c11.6-8.79,25.22-15.36,37.41-19.71C168.16,68.35,181,66.39,185.1,67.89Z" style="fill: rgb(255, 255, 255); opacity: 0.2; transform-origin: 133.875px 106.571px;" class="animable"></path></g><polygon points="93.02 163.02 77.78 145.04 83.7 138.56 100.39 158.23 93.02 163.02" style="fill: rgb(235, 155, 0); transform-origin: 89.085px 150.79px;" id="el83smzvpu3fj" class="animable"></polygon><g id="el8u1s91ctud4"><polygon points="100.38 158.23 96.8 160.56 81.44 141.04 83.7 138.56 100.38 158.23" style="opacity: 0.1; transform-origin: 90.91px 149.56px;" class="animable"></polygon></g><g id="elcgt9pu39d2n"><path d="M89.67,159A61.69,61.69,0,0,0,71.8,177.12a48.82,48.82,0,0,0-7.64,24.38,44.35,44.35,0,0,0,1.59,13,46.34,46.34,0,0,0,5.39,12.22,53.18,53.18,0,0,0,8.69,10.53,68.49,68.49,0,0,0,11.06,8.39,68.91,68.91,0,0,1-12.11-7.15,55.91,55.91,0,0,1-10.29-9.88,50,50,0,0,1-10.83-26.9,56.82,56.82,0,0,1,5.57-29.26,73,73,0,0,1,18.53-23.79Z" style="fill: rgb(235, 155, 0); opacity: 0.6; transform-origin: 74.1906px 197.15px;" class="animable"></path></g><polygon points="77.58 169.85 74.8 170.36 74.18 173.3 73.56 170.36 70.78 169.85 73.54 169.17 74.18 166.4 74.81 169.17 77.58 169.85" style="fill: rgb(255, 255, 255); transform-origin: 74.18px 169.85px;" id="elfna7kozzkga" class="animable"></polygon><polygon points="67.34 224.75 65.79 225.04 65.44 226.68 65.1 225.04 63.54 224.75 65.09 224.37 65.44 222.82 65.8 224.37 67.34 224.75" style="fill: rgb(255, 255, 255); transform-origin: 65.44px 224.75px;" id="elbcnx1c1rgx7" class="animable"></polygon><polygon points="66.51 210.53 64.96 210.81 64.61 212.45 64.26 210.81 62.71 210.53 64.25 210.15 64.61 208.6 64.96 210.15 66.51 210.53" style="fill: rgb(255, 255, 255); transform-origin: 64.61px 210.525px;" id="el3m4zuv9ofeu" class="animable"></polygon><polygon points="75.52 160.71 73.97 161 73.62 162.64 73.28 161 71.72 160.71 73.27 160.33 73.62 158.78 73.98 160.33 75.52 160.71" style="fill: rgb(255, 255, 255); transform-origin: 73.62px 160.71px;" id="elwidkb4hk8d" class="animable"></polygon><path d="M71,228.29a.45.45,0,0,0,0,.9A.45.45,0,0,0,71,228.29Z" style="fill: rgb(255, 255, 255); transform-origin: 71px 228.74px;" id="elpgbrh9yq6i" class="animable"></path><path d="M83.88,158.52a.45.45,0,0,0,0,.9A.45.45,0,0,0,83.88,158.52Z" style="fill: rgb(255, 255, 255); transform-origin: 83.88px 158.97px;" id="elaxftq5kqpev" class="animable"></path><path d="M59.62,198.7a.45.45,0,0,0,0,.9A.45.45,0,0,0,59.62,198.7Z" style="fill: rgb(255, 255, 255); transform-origin: 59.62px 199.15px;" id="el4t21qdwmrvf" class="animable"></path><path d="M70.22,226a.32.32,0,0,0,0,.64A.32.32,0,0,0,70.22,226Z" style="fill: rgb(255, 255, 255); transform-origin: 70.22px 226.32px;" id="elo3z6atkhhb" class="animable"></path><path d="M59.46,183a.32.32,0,0,0,0,.63A.32.32,0,0,0,59.46,183Z" style="fill: rgb(255, 255, 255); transform-origin: 59.46px 183.315px;" id="elwx6fhiw2ajn" class="animable"></path><path d="M62.71,215.56a.87.87,0,0,0,0,1.73A.87.87,0,0,0,62.71,215.56Z" style="fill: rgb(255, 255, 255); transform-origin: 62.71px 216.425px;" id="elo3aditjeguk" class="animable"></path><path d="M63.54,180a.87.87,0,0,0,0,1.73A.87.87,0,0,0,63.54,180Z" style="fill: rgb(255, 255, 255); transform-origin: 63.54px 180.865px;" id="el2dhbtbbwnhh" class="animable"></path></g><g id="freepik--Cat--inject-12" class="animable" style="transform-origin: 250.183px 255.889px;"><path d="M332.75,349s5.32,27.92-9.85,41.32-31.38,16.94-65.44,9.88-56.46-16-70.17-3.52c0,0-2.7,4.46,5.3,13.4s17.36,29.5-2,44.46c-22.82,17.64-57.52-1.18-63.64-34.81s19.11-74.9,70.36-72.62,66.53,12.53,76.17,12.82,11.11-8.11,11.11-8.11Z" style="fill: rgb(55, 71, 79); transform-origin: 229.852px 404.153px;" id="elxy4io9knwxq" class="animable"></path><path d="M189.89,406.86c-17.9-1.79-35,2.51-46.49,17a76.09,76.09,0,0,0-9.2,14.75,55.7,55.7,0,0,1,8-15.71c11-15.37,29.86-20.33,47.72-16.08Z" style="fill: rgb(38, 50, 56); transform-origin: 162.06px 421.987px;" id="eltsf5tsud5k9" class="animable"></path><path d="M195.67,391.78c-6.06-16.7-20.37-25.66-37.95-24.92a90.32,90.32,0,0,0-16.35,2.19,60.85,60.85,0,0,1,16.27-3.75c17.94-1.75,34.18,8.48,38,26.48Z" style="fill: rgb(38, 50, 56); transform-origin: 168.52px 378.443px;" id="ellm2s30hugm" class="animable"></path><path d="M187.29,396.63c-15.79-10.72-34.32-9.87-50.49-.56-2,1.29-5.11,3.06-7,4.54-1.11.83-2.24,1.65-3.38,2.45,7.85-8,18-14.22,29.27-15.8,11.16-1.56,23.25,1.69,31.55,9.37Z" style="fill: rgb(38, 50, 56); transform-origin: 156.855px 394.969px;" id="el8iq4fxi4fy6" class="animable"></path><path d="M204.49,390.39c1.76-14.17-1.14-30.11-13-39.25a51.81,51.81,0,0,0-5.14-3.59,31.42,31.42,0,0,1,5.71,2.79c13.25,8.09,16.91,26,12.42,40.05Z" style="fill: rgb(38, 50, 56); transform-origin: 196.328px 368.97px;" id="elaaxdkux7o6g" class="animable"></path><path d="M215.47,391.15c7.62-11.83,9.84-25.08,2.89-37.79-.78-1.72-2-3.39-2.89-5.05a38,38,0,0,1,3.74,4.55c8.63,12.05,6.35,27.88-3.74,38.29Z" style="fill: rgb(38, 50, 56); transform-origin: 220.005px 369.73px;" id="elb5x95dcu36i" class="animable"></path><path d="M229.31,393.79a38,38,0,0,0,12.1-19.5c2-7.62.43-15.53-3.13-22.52a26.64,26.64,0,0,1,5.07,23c-2.06,7.74-6.9,15.19-14,19Z" style="fill: rgb(38, 50, 56); transform-origin: 236.715px 372.78px;" id="el8m6vgluv2bo" class="animable"></path><path d="M246.69,397.8c10.29-7.71,16.57-19.22,15.56-32.21a76,76,0,0,0-1.4-8.65,38.16,38.16,0,0,1,2,5.57c4,14-3.16,29.08-16.17,35.29Z" style="fill: rgb(38, 50, 56); transform-origin: 255.319px 377.37px;" id="eljmmzib7xl1" class="animable"></path><path d="M269.22,402.27c2.83-2.47,4-6.27,5.18-9.72,3.12-10.61,3.84-22.4-.9-32.67,6.95,9.42,6.37,22.66,2.37,33.19-1.48,3.43-3.23,7.34-6.65,9.2Z" style="fill: rgb(38, 50, 56); transform-origin: 274.019px 381.075px;" id="elor3qk207dwb" class="animable"></path><path d="M293.51,403.38c2.34-13.47-.24-30-9.32-40.55a41.2,41.2,0,0,0-4.42-4.34,27.6,27.6,0,0,1,5.12,3.65c10.5,9.55,13.63,28.26,8.62,41.24Z" style="fill: rgb(38, 50, 56); transform-origin: 287.808px 380.935px;" id="elhuxa8gzw73e" class="animable"></path><path d="M283.56,354.56c18.18,4.63,33.23,21.68,32.66,40.89-2.71-19.09-15.4-33.16-32.66-40.89Z" style="fill: rgb(38, 50, 56); transform-origin: 299.898px 375.005px;" id="el4yw6a2j833u" class="animable"></path><path d="M284.61,351.77c18.6-2.84,39.33,6.72,46.87,24.45-10.41-16.25-27.93-24.11-46.87-24.45Z" style="fill: rgb(38, 50, 56); transform-origin: 308.045px 363.748px;" id="el18onl0r5mcx" class="animable"></path><g id="el892x2ck56ld"><path d="M332.76,370.9c-18.06,6.13-47.44,15.75-52.49,15.35-5.43-.44-75-10.71-78.45-12.7-2.8-1.65-22.43-15-33.56-22.55a77.58,77.58,0,0,1,29.06-3.94c51.25,2.29,66.54,12.53,76.18,12.82s11.11-8.1,11.11-8.1L332.75,349A68,68,0,0,1,332.76,370.9Z" style="opacity: 0.1; transform-origin: 250.951px 366.602px;" class="animable"></path></g><path d="M184.77,219.69a83.73,83.73,0,0,0-9.53,0,26.08,26.08,0,0,0-6,2.29s-9.53-6.53-18.17-4.58-21.7,19.22-23.11,33.34-.53,48.51,7.41,63,62.27,53.81,70.21,57.34,56.46,10.05,75.15,9.7,70.55-32.73,83.79-45.69c8.47-8.29,12.7-49.22,12.88-57.51s-12.18-35.1-12.18-35.1Z" style="fill: rgb(199, 199, 199); transform-origin: 252.404px 298.915px;" id="eldxvpvl3ls1a" class="animable"></path><g id="el9ix09s91fga"><path d="M377.41,277.55c-.18,8.3-4.41,49.22-12.88,57.5-13.24,13-65.1,45.35-83.79,45.7s-67.22-6.17-75.15-9.71-62.28-42.86-70.22-57.32c-4.65-8.48-6.87-23.8-7.64-37.88,1.25,8.69,11.65,30.33,15,35s57.05,44.2,67.87,46.65,63.53,6.84,73.63,6.77,69.73-31.34,75-36.41S375.52,294.46,377.41,277.55Z" style="opacity: 0.1; transform-origin: 252.57px 328.302px;" class="animable"></path></g><path d="M187.18,216.92s-15.29-24.22-14.58-35.28,32.69-47.51,45.16-57.15,41.63-14.82,51.51-14.82,38,10.84,38,10.84,3.24-7.57,6.18-24c1.37-7.7,52.69,19.75,50.33,65.15,0,0,12,44.15,12.7,50.06s-15.75,27.09-15.75,27.09a198.57,198.57,0,0,1-35.12,10.33c-21.12,4.23-45.27,7.07-76.14.25C204.23,239.38,187.18,216.92,187.18,216.92Z" style="fill: rgb(235, 155, 0); transform-origin: 274.539px 174.354px;" id="elmigkrugmvh" class="animable"></path><path d="M200.39,141.44c.2-10.6-8.62-36.59-10.86-40s29.8-10.49,61.12,10.63Z" style="fill: rgb(235, 155, 0); transform-origin: 220.034px 119.473px;" id="elto3dp9fdwa" class="animable"></path><g id="elptuty9d7ey"><path d="M206.41,137.92s-2.15-21.52-9.91-31.66c-1.3-1.7,22.23-.93,42.43,13.21,0,0-7.92,4.21-13.44,7.3,0,0-4.14-2-7.34-2.18s-8.29,1.55-8.29,1.55,6,1.22,7.59,2.24A9.68,9.68,0,0,1,220,131a18.11,18.11,0,0,0-3.89-1.53,9.56,9.56,0,0,0-3.31.52,6.19,6.19,0,0,1,4.34,2.19S208.76,136.55,206.41,137.92Z" style="opacity: 0.1; transform-origin: 217.689px 121.766px;" class="animable"></path></g><g id="elnwun3bz664l"><path d="M311.43,123.33s3.93-13.12,5-21.88c.26-2.12,28.49,14.29,27.34,43.93,0,0-10.72-8.82-16.19-12,0,0,.27-5.91-1.23-8.73s-5.56-6.35-5.56-6.35,2,5.82,1.94,7.67a9.44,9.44,0,0,1-1,3.53,17.94,17.94,0,0,0-.66-4.12A9.51,9.51,0,0,0,319,122.8a6.17,6.17,0,0,1,.32,4.85A21.38,21.38,0,0,0,311.43,123.33Z" style="opacity: 0.1; transform-origin: 327.617px 123.324px;" class="animable"></path></g><g id="elk9ib95kd18"><path d="M360.77,238.8a199,199,0,0,1-35.12,10.34c-21.12,4.22-45.26,7.06-76.14.24-43.87-9.7-61.24-31.06-62.28-32.39,3.8,4,31.66,20.32,38.55,22.6s45.69,8.11,62.12,6,60.34-12.87,63.34-15.16S361.45,210,362.7,205,358,160.16,358,160.16s6.74-36.84-33.17-61.86c15.36,8,40.64,31.18,39,63.35,0,0,12,44.15,12.7,50.07S360.77,238.8,360.77,238.8Z" style="opacity: 0.1; transform-origin: 281.891px 175.889px;" class="animable"></path></g><path d="M216,158.26c-8.32-2-14.55,5.22-16.94,14.93-1.94,7.86,1,17.11,9,19.07s15.25-6.25,17.07-13.63S225.06,160.48,216,158.26Z" style="fill: rgb(38, 50, 56); transform-origin: 212.119px 175.24px;" id="elwoowrny4d2s" class="animable"></path><path d="M216.32,160.49c-7.82-1.93-13.68,4.91-15.92,14-1.82,7.39,1,16.07,8.47,17.92s14.33-5.87,16-12.81S224.82,162.58,216.32,160.49Z" style="fill: rgb(255, 255, 255); transform-origin: 212.654px 176.425px;" id="elegpxz52rrlk" class="animable"></path><path d="M217.67,164.3c-6.12-1.51-10.71,3.84-12.47,11-1.42,5.79.76,12.59,6.64,14s11.22-4.6,12.55-10S224.32,165.93,217.67,164.3Z" style="fill: rgb(38, 50, 56); transform-origin: 214.813px 176.776px;" id="elxsqimyai07d" class="animable"></path><path d="M279.35,171.17c11.13-.56,17.16,7.71,17.65,17.69.4,8.09-5.8,16.68-16.48,17.21s-17.78-8.85-18.16-16.44S267.25,171.77,279.35,171.17Z" style="fill: rgb(38, 50, 56); transform-origin: 279.68px 188.617px;" id="el9cu44ndfop" class="animable"></path><path d="M278.38,173.31c10.46-.52,16.13,7.25,16.59,16.64.38,7.6-5.45,15.67-15.49,16.17s-16.71-8.32-17.07-15.45S267,173.88,278.38,173.31Z" style="fill: rgb(255, 255, 255); transform-origin: 278.69px 189.713px;" id="el4z0es2j76j2" class="animable"></path><path d="M278.85,175.22c8.55-.42,13.17,5.92,13.55,13.58A12.83,12.83,0,0,1,279.75,202c-8.2.41-13.64-6.78-13.93-12.61A13.5,13.5,0,0,1,278.85,175.22Z" style="fill: rgb(38, 50, 56); transform-origin: 279.104px 188.609px;" id="el94wal0xjpnf" class="animable"></path><path d="M243.75,185.67c-.27,1-7.12,4.08-7.85,4s-6.63-4.86-6.66-5.94,5.92-.66,7.43-.45S244,184.65,243.75,185.67Z" style="fill: rgb(38, 50, 56); transform-origin: 236.499px 186.346px;" id="el2itlg2s0zks" class="animable"></path><path d="M223.52,190.57c.84,1.63,1.69,3.24,2.67,4.75a11.37,11.37,0,0,0,1.62,2,1.74,1.74,0,0,0,.83.48,1.72,1.72,0,0,0,.87-.28,6.69,6.69,0,0,0,1.7-1.7,18.4,18.4,0,0,0,1.38-2.22,39.15,39.15,0,0,0,2.24-4.83l1.15-3,.66,3.2a38.68,38.68,0,0,0,1.83,6.23,16,16,0,0,0,1.41,2.84,5,5,0,0,0,2,2l.3.1.3,0a4.21,4.21,0,0,0,.71,0,5.55,5.55,0,0,0,1.45-.38,12.47,12.47,0,0,0,2.76-1.62,32.42,32.42,0,0,0,4.79-4.59,24.74,24.74,0,0,1-4.23,5.26,12.85,12.85,0,0,1-2.83,2,5.06,5.06,0,0,1-3.73.52,6.17,6.17,0,0,1-2.89-2.4,17.83,17.83,0,0,1-1.69-3.08,36.37,36.37,0,0,1-2.06-6.55l1.81.15a35.7,35.7,0,0,1-2.46,5.05,21.46,21.46,0,0,1-1.64,2.34,7.2,7.2,0,0,1-2.32,1.95,2.91,2.91,0,0,1-1.75.31,2.86,2.86,0,0,1-1.45-1,11.08,11.08,0,0,1-1.54-2.42A29.88,29.88,0,0,1,223.52,190.57Z" style="fill: rgb(38, 50, 56); transform-origin: 237.855px 193.624px;" id="elq59d1qwgi1" class="animable"></path><path d="M195.25,178.14c-4.61-.86-9.24-1.56-13.88-2.16s-9.3-1.13-14-1.45c-2.33-.22-4.66-.35-7-.5s-4.67-.22-7-.28c-4.68-.18-9.36-.12-14.06-.1,2.34-.19,4.68-.39,7-.49s4.69-.15,7-.14c4.7,0,9.39.23,14.08.57s9.35.93,14,1.68c2.32.37,4.63.79,6.93,1.24S193,177.5,195.25,178.14Z" style="fill: rgb(38, 50, 56); transform-origin: 167.28px 175.579px;" id="ely9luvbtwefq" class="animable"></path><path d="M193.06,180.64c-2.11-.13-4.22-.26-6.33-.34s-4.22-.19-6.33-.25c-4.21-.13-8.43-.23-12.65-.18-2.11,0-4.22,0-6.33,0l-6.33.2-3.16.12-3.16.19c-2.11.07-4.21.31-6.33.41,4.18-.66,8.39-1.17,12.61-1.44s8.46-.43,12.7-.46,8.47.13,12.69.41S188.88,180,193.06,180.64Z" style="fill: rgb(38, 50, 56); transform-origin: 167.75px 179.838px;" id="elsifv2svg89" class="animable"></path><path d="M194,183.4c-1.76.11-3.52.21-5.28.36s-3.51.24-5.26.41c-3.5.32-7,.62-10.5,1s-7,.8-10.47,1.25-7,1-10.47,1.43q2.56-.63,5.16-1.18c1.73-.33,3.46-.67,5.2-1,3.47-.62,7-1.07,10.48-1.47s7-.66,10.55-.8S190.45,183.22,194,183.4Z" style="fill: rgb(38, 50, 56); transform-origin: 173.01px 185.565px;" id="elnfyiyp4eewg" class="animable"></path><path d="M300.8,202.16c2.91,0,5.82.23,8.72.43s5.8.54,8.69.89c5.79.7,11.54,1.65,17.26,2.76s11.4,2.46,17,4.06c2.81.77,5.59,1.64,8.36,2.52,1.39.43,2.76.93,4.13,1.42l4.11,1.48c-5.58-1.65-11.14-3.34-16.79-4.72-2.81-.73-5.64-1.39-8.46-2.06s-5.68-1.25-8.53-1.78c-5.69-1.18-11.42-2.12-17.17-3S306.6,202.65,300.8,202.16Z" style="fill: rgb(38, 50, 56); transform-origin: 334.935px 208.94px;" id="elohzmdpmhi9" class="animable"></path><path d="M302.56,205.88c5.21.7,10.37,1.69,15.5,2.8s10.21,2.43,15.28,3.83,10.06,3,15,4.81,9.81,3.76,14.59,5.91c-2.48-.86-4.9-1.86-7.39-2.68l-3.71-1.31L348.1,218c-2.48-.83-5-1.6-7.48-2.4s-5-1.5-7.54-2.19c-5-1.47-10.1-2.78-15.18-4q-3.82-.94-7.65-1.81C307.7,207,305.13,206.42,302.56,205.88Z" style="fill: rgb(38, 50, 56); transform-origin: 332.745px 214.555px;" id="elsjwrh7n7ii" class="animable"></path><path d="M300.54,208.88c4.26,1,8.44,2.32,12.59,3.71s8.24,2.95,12.31,4.56,8.08,3.38,12,5.27c2,.93,3.94,1.92,5.9,2.89s3.87,2,5.78,3.1c-4-1.77-8-3.61-12-5.33s-8-3.44-12.07-5.06-8.12-3.21-12.2-4.75c-2-.78-4.1-1.51-6.16-2.24S302.61,209.57,300.54,208.88Z" style="fill: rgb(38, 50, 56); transform-origin: 324.83px 218.645px;" id="elauia8x553fw" class="animable"></path><path d="M208.76,147.15c3.32-4.31,10-5.61,14.79-3.27a55.39,55.39,0,0,0-14.79,3.27Z" style="fill: rgb(38, 50, 56); transform-origin: 216.155px 144.94px;" id="elkivo25tbmsp" class="animable"></path><path d="M300,162.93A55.83,55.83,0,0,0,287,155c5.33-.63,11.19,2.76,12.92,7.91Z" style="fill: rgb(38, 50, 56); transform-origin: 293.5px 158.927px;" id="el7f856yrrmjm" class="animable"></path><path d="M241.24,234a32.66,32.66,0,0,1-5-9.36.32.32,0,0,0-.59,0c-.25.74-.95,2.81-1,3.13-.08-.2-.15-.4-.22-.6q-.35-1-.6-2.07a25.69,25.69,0,0,1-.67-4.26,24.94,24.94,0,0,1,.05-4.32c.14-1.45.46-2.87.72-4.31,0-.06-.11-.09-.13,0a17.28,17.28,0,0,0-1.29,4.36,23.65,23.65,0,0,0-.36,4.35,22.14,22.14,0,0,0,.47,4.37c.16.75.35,1.49.58,2.22a6.45,6.45,0,0,0,.9,2c.3.39.92,0,1-.36,0-.24.81-3.12.94-3.54a21.86,21.86,0,0,0,5,8.51C241.12,234.27,241.33,234.12,241.24,234Z" style="fill: rgb(38, 50, 56); transform-origin: 236.705px 223.168px;" id="elh8fbo2i2l3q" class="animable"></path><path d="M369.06,246c-29.33,13.15-85.5,22.23-127.8,10.76s-62.66-35.28-63.37-38.09,1.76-6,4.83-6.93h0c1.42,1.8,2.91,3.54,4.45,5.21,13.76,14.94,40.95,32,84.53,36,42.84,4,84.18-12,94.59-16.33C370.35,236.27,374.58,243.5,369.06,246Z" style="fill: rgb(38, 50, 56); transform-origin: 274.733px 236.869px;" id="elxuqr0qmytq" class="animable"></path><path d="M266.19,353.78a60.5,60.5,0,0,0,36.18,3c-11.33,5.64-25.86,4.22-36.18-3Z" style="fill: rgb(38, 50, 56); transform-origin: 284.28px 357.012px;" id="eloj9xc5h135h" class="animable"></path><path d="M293.49,292.83c2.83-7,7.65-14.08,14.84-17.29,9.61-3,22.65,1.42,31.68,5a76.11,76.11,0,0,1,16.05,8.87,117.58,117.58,0,0,0-34-12.22c-4.65-.72-9.66-1.47-14.07.37-6.38,3.21-11,9.11-14.47,15.26Z" style="fill: rgb(38, 50, 56); transform-origin: 324.775px 283.688px;" id="elcsqzw8wbimh" class="animable"></path><path d="M339.63,281.19a18.31,18.31,0,0,1,13,2,111.6,111.6,0,0,0-13-2Z" style="fill: rgb(38, 50, 56); transform-origin: 346.13px 281.98px;" id="el3m1a4vpd47k" class="animable"></path><path d="M302.88,288c10.61,7.17,15.09,10.84,14.36,22.83-.64,10.42-29.11,43.64-47.41,49.39a12.4,12.4,0,0,1-9.63-.69Z" style="fill: rgb(199, 199, 199); transform-origin: 288.758px 324.441px;" id="el04bnin68vtne" class="animable"></path><path d="M287,285.21c-12.54,3.35-38.41,50.35-36.81,61.72,1.27,9.06,7.62,14,15.57,12.76,9.47-1.51,47.49-44.21,47.52-54.35C313.32,294.05,300.49,281.61,287,285.21Z" style="fill: rgb(69, 90, 100); transform-origin: 281.7px 322.228px;" id="ela2y6lvkehra" class="animable"></path><path d="M313.29,305.3l-28.44-19.16a9,9,0,0,1,2.17-.93,8.67,8.67,0,0,1,.88-.21,6.68,6.68,0,0,1,.73-.14l24.09,16.2c.07.26.13.51.18.78A15.11,15.11,0,0,1,313.29,305.3Z" style="fill: rgb(38, 50, 56); transform-origin: 299.07px 295.08px;" id="el5wq81biu6qo" class="animable"></path><path d="M312.9,301.84,287.9,285a6.68,6.68,0,0,1,.73-.14l.78-.12,23.07,15.53a7.19,7.19,0,0,1,.24.79C312.79,301.32,312.85,301.57,312.9,301.84Z" style="fill: rgb(55, 71, 79); transform-origin: 300.4px 293.29px;" id="elr6knjl6zx4n" class="animable"></path><path d="M310.47,312.69c-.08.16-.17.31-.27.47-.42.73-.88,1.49-1.38,2.27l-32.27-21.72c.6-.7,1.19-1.37,1.77-2l.37-.39Z" style="fill: rgb(38, 50, 56); transform-origin: 293.51px 303.375px;" id="el9gaecal3rzw" class="animable"></path><path d="M310.73,312.24c-.08.15-.17.3-.26.45s-.17.31-.27.47l-31.88-21.45.37-.39c.13-.13.25-.27.38-.39Z" style="fill: rgb(55, 71, 79); transform-origin: 294.525px 302.045px;" id="eltaqv7sz3l4" class="animable"></path><path d="M304.43,321.79l-.32.43c-.52.69-1.05,1.4-1.6,2.11L270,302.43l1.52-2.18.31-.42Z" style="fill: rgb(38, 50, 56); transform-origin: 287.215px 312.08px;" id="elt7wenxk6u0k" class="animable"></path><path d="M304.74,321.36c-.11.14-.21.29-.31.43l-.32.43-32.63-22,.31-.42.3-.44Z" style="fill: rgb(55, 71, 79); transform-origin: 288.11px 310.79px;" id="elqlveh54nugp" class="animable"></path><path d="M297.66,330.38c-.11.14-.22.28-.35.42-.55.68-1.14,1.36-1.72,2l-31.47-21.19c.45-.76.9-1.52,1.36-2.27.1-.15.18-.3.28-.46Z" style="fill: rgb(38, 50, 56); transform-origin: 280.89px 320.84px;" id="eltppcxyzn6ls" class="animable"></path><path d="M298,330l-.34.41c-.11.14-.22.28-.35.42l-31.83-21.42c.1-.15.18-.3.28-.46l.29-.45Z" style="fill: rgb(55, 71, 79); transform-origin: 281.74px 319.665px;" id="elu29hpzzwlub" class="animable"></path><path d="M290.45,338.69c-.13.12-.25.26-.37.39-.6.66-1.21,1.32-1.82,2l-29.41-19.8c.4-.78.81-1.56,1.23-2.36.09-.15.16-.31.26-.46Z" style="fill: rgb(38, 50, 56); transform-origin: 274.65px 329.77px;" id="el4sl0hyv482j" class="animable"></path><path d="M290.8,338.29c-.11.14-.23.26-.35.4s-.25.26-.37.39l-30-20.19c.09-.15.16-.31.26-.46a3.67,3.67,0,0,1,.25-.48Z" style="fill: rgb(55, 71, 79); transform-origin: 275.44px 328.515px;" id="elu416l67ybv" class="animable"></path><path d="M282.8,346.68l-.39.38q-1,1-2,1.89L254.2,331.27c.33-.82.68-1.64,1.06-2.48.07-.17.15-.33.21-.5Z" style="fill: rgb(38, 50, 56); transform-origin: 268.5px 338.62px;" id="elvm2krn8x75t" class="animable"></path><path d="M283.18,346.31l-.38.37-.39.38-27.15-18.27c.07-.17.15-.33.21-.5s.15-.31.22-.48Z" style="fill: rgb(55, 71, 79); transform-origin: 269.22px 337.435px;" id="el4pfsahrgy32" class="animable"></path><path d="M274.54,354.27l-.43.36c-.77.61-1.51,1.2-2.2,1.71L250.6,342c.18-.85.42-1.76.7-2.72l.16-.53Z" style="fill: rgb(38, 50, 56); transform-origin: 262.57px 347.545px;" id="elr0rc403lv6" class="animable"></path><path d="M275,353.92l-.42.35-.43.36L251.3,339.28l.16-.53c0-.17.11-.35.17-.53Z" style="fill: rgb(55, 71, 79); transform-origin: 263.15px 346.425px;" id="elbyxiufdzz5j" class="animable"></path><path d="M263.31,359.88c-.34,0-.67,0-1,0a12.39,12.39,0,0,1-10.25-6.9c-.16-.3-.31-.62-.45-.94Z" style="fill: rgb(38, 50, 56); transform-origin: 257.46px 355.96px;" id="el8ugc0z5l1sj" class="animable"></path><path d="M264.23,359.86c-.31,0-.62,0-.92,0s-.67,0-1,0l-10.25-6.9c-.16-.3-.31-.62-.45-.94s-.25-.59-.37-.89Z" style="fill: rgb(55, 71, 79); transform-origin: 257.735px 355.495px;" id="el6sa6y3n53dv" class="animable"></path><path d="M304.74,289.25c19.05,10,14.58,25.5,3.08,39.66a107.52,107.52,0,0,1-10.55,11.4c3.14-4.11,6.35-8.14,9.3-12.33,10.41-14.75,15-26.67-1.83-38.73Z" style="fill: rgb(38, 50, 56); transform-origin: 307.506px 314.78px;" id="elfrs1myapach" class="animable"></path><path d="M302.79,333.22a9.32,9.32,0,0,1-3.42,7.09,49.75,49.75,0,0,1,3.42-7.09Z" style="fill: rgb(38, 50, 56); transform-origin: 301.08px 336.765px;" id="el2x9wr003alw" class="animable"></path><path d="M260.2,359.51c7.65,2.59,15.35-1.77,21.62-5.85.95-.59,1.85-1.27,2.79-1.89a35.42,35.42,0,0,1-11.15,7.63c-4.14,1.71-9.21,2.43-13.26.11Z" style="fill: rgb(38, 50, 56); transform-origin: 272.405px 356.376px;" id="el3owf5vxkuah" class="animable"></path><path d="M284.19,354.56a7.49,7.49,0,0,1-6.64,2.38,17.86,17.86,0,0,1,1.66-.7c1.63-.59,3.26-1.23,5-1.68Z" style="fill: rgb(38, 50, 56); transform-origin: 280.88px 355.79px;" id="eldy1ujqo8uta" class="animable"></path><path d="M134.2,302.59a60.36,60.36,0,0,0,33.59-13.77c-7.53,10.17-21.12,15.5-33.59,13.77Z" style="fill: rgb(38, 50, 56); transform-origin: 150.995px 295.866px;" id="el6xa71gyfzoq" class="animable"></path><path d="M136.79,229.48c8.75-16.23,20.59-16.56,34.81-6.63a46.48,46.48,0,0,1,9.94,9.35,79.37,79.37,0,0,0-10.82-8c-14.55-8.83-23.23-8.91-33.93,5.29Z" style="fill: rgb(38, 50, 56); transform-origin: 159.165px 224.19px;" id="el4nw13klw6xx" class="animable"></path><path d="M111.76,225.52c12.17-4,17.81-5.3,26.84,2.62,7.85,6.88,16.71,49.72,10.06,67.71a12.44,12.44,0,0,1-6.44,7.2Z" style="fill: rgb(199, 199, 199); transform-origin: 131.379px 262.698px;" id="el5vgochomd4x" class="animable"></path><path d="M99.86,236.38c-5,12,16.32,61.19,26.29,66.88,7.94,4.54,15.75,2.55,19.62-4.51,4.6-8.41-5.91-64.61-13.91-70.84C123,221,105.25,223.52,99.86,236.38Z" style="fill: rgb(69, 90, 100); transform-origin: 123.002px 264.924px;" id="elkfrotbx9ieq" class="animable"></path><path d="M131.83,227.89,99.27,238.66a9.12,9.12,0,0,1,.59-2.29c.11-.28.24-.55.37-.82a5.09,5.09,0,0,1,.34-.66l27.56-9.14c.25.1.48.21.72.33A15,15,0,0,1,131.83,227.89Z" style="fill: rgb(38, 50, 56); transform-origin: 115.55px 232.205px;" id="elpoltxn6set8" class="animable"></path><path d="M128.85,226.08l-28.62,9.47a5.09,5.09,0,0,1,.34-.66c.12-.24.25-.48.38-.69l26.41-8.75a8.15,8.15,0,0,1,.77.3C128.38,225.85,128.61,226,128.85,226.08Z" style="fill: rgb(55, 71, 79); transform-origin: 114.54px 230.5px;" id="elo1or3yvpsdr" class="animable"></path><path d="M136,234.65c.07.15.14.32.2.49.33.78.64,1.6.95,2.48l-36.92,12.24c-.19-.91-.36-1.78-.49-2.63,0-.17-.06-.35-.1-.53Z" style="fill: rgb(38, 50, 56); transform-origin: 118.395px 242.255px;" id="el9lh79j4r6jh" class="animable"></path><path d="M135.75,234.16c.07.16.13.32.2.49s.14.32.2.49L99.69,247.23c0-.17-.06-.35-.1-.53s0-.36-.07-.54Z" style="fill: rgb(55, 71, 79); transform-origin: 117.835px 240.695px;" id="eld5y7q5b66ad" class="animable"></path><path d="M139.45,245c0,.16.09.34.14.51.24.84.47,1.69.69,2.56L103.05,260.4c-.28-.85-.55-1.7-.8-2.53,0-.18-.09-.34-.14-.51Z" style="fill: rgb(38, 50, 56); transform-origin: 121.195px 252.7px;" id="eleuaxal97w8i" class="animable"></path><path d="M139.3,244.48l.15.51c0,.16.09.34.14.51l-37.34,12.37c0-.18-.09-.34-.14-.51s-.11-.34-.17-.5Z" style="fill: rgb(55, 71, 79); transform-origin: 120.765px 251.175px;" id="eln69i6i215d9" class="animable"></path><path d="M142.1,255.6a4.37,4.37,0,0,1,.12.52c.2.87.38,1.74.56,2.62l-36,11.93c-.34-.82-.65-1.65-1-2.47-.06-.17-.13-.33-.19-.5Z" style="fill: rgb(38, 50, 56); transform-origin: 124.185px 263.135px;" id="eldw6xol476i5" class="animable"></path><path d="M142,255.08c0,.16.07.34.11.52a4.37,4.37,0,0,1,.12.52L105.8,268.2c-.06-.17-.13-.33-.19-.5s-.12-.34-.19-.51Z" style="fill: rgb(55, 71, 79); transform-origin: 123.825px 261.64px;" id="eli31qplk9c9c" class="animable"></path><path d="M144.26,266.38a4.51,4.51,0,0,0,.09.53c.15.88.3,1.77.44,2.65l-33.66,11.15c-.37-.8-.74-1.6-1.11-2.42-.07-.16-.15-.32-.21-.49Z" style="fill: rgb(38, 50, 56); transform-origin: 127.3px 273.545px;" id="el5j16op34e3o" class="animable"></path><path d="M144.16,265.86c0,.17.06.35.1.52a4.51,4.51,0,0,0,.09.53L110,278.29c-.07-.16-.15-.32-.21-.49a3.64,3.64,0,0,1-.22-.49Z" style="fill: rgb(55, 71, 79); transform-origin: 126.96px 272.075px;" id="el5fcffxtigpe" class="animable"></path><path d="M145.9,277.33l.06.54c.12.92.22,1.81.31,2.69l-30.05,10c-.45-.76-.89-1.55-1.32-2.36-.09-.16-.17-.32-.26-.47Z" style="fill: rgb(38, 50, 56); transform-origin: 130.455px 283.945px;" id="el33xcfa235tc" class="animable"></path><path d="M145.84,276.79l.06.54.06.54L114.9,288.16c-.09-.16-.17-.32-.26-.47l-.25-.47Z" style="fill: rgb(55, 71, 79); transform-origin: 130.175px 282.475px;" id="elltecz2avfms" class="animable"></path><path d="M146.85,288.5c0,.2,0,.38,0,.56,0,1,0,1.92,0,2.79l-24.39,8.08q-.84-1-1.71-2.22c-.11-.15-.22-.29-.32-.45Z" style="fill: rgb(38, 50, 56); transform-origin: 133.64px 294.215px;" id="elifi7vk8x9x" class="animable"></path><path d="M146.83,288c0,.19,0,.37,0,.55s0,.38,0,.56l-26.09,8.65c-.11-.15-.22-.29-.32-.45a3.76,3.76,0,0,1-.32-.46Z" style="fill: rgb(55, 71, 79); transform-origin: 133.465px 292.88px;" id="eltxh6xts5ja" class="animable"></path><path d="M144.42,300.81a9.78,9.78,0,0,1-.65.77A12.37,12.37,0,0,1,132,305.47c-.33-.06-.68-.14-1-.22Z" style="fill: rgb(38, 50, 56); transform-origin: 137.71px 303.27px;" id="elubb43hyvd9" class="animable"></path><path d="M145,300.08c-.17.25-.36.5-.54.73a9.78,9.78,0,0,1-.65.77L132,305.47c-.33-.06-.68-.14-1-.22s-.62-.16-.93-.25Z" style="fill: rgb(55, 71, 79); transform-origin: 137.535px 302.775px;" id="elldavfd3yd1n" class="animable"></path><path d="M174.32,225.75a9,9,0,0,1,7.22,2.41,39.49,39.49,0,0,1-7.22-2.41Z" style="fill: rgb(38, 50, 56); transform-origin: 177.93px 226.926px;" id="elzxe9qrmzy2c" class="animable"></path><path d="M138,227.62c9.2,6,12.09,27.83,12.22,38.24-.45-1.66-.81-3.33-1.18-5-1.07-4.81-2.18-10.12-3.38-14.85a100.23,100.23,0,0,0-2.84-9.67c-1.18-3.12-2.38-6.35-4.82-8.73Z" style="fill: rgb(38, 50, 56); transform-origin: 144.11px 246.735px;" id="el75bdlhegvm8" class="animable"></path><path d="M148.74,255.92a9.3,9.3,0,0,1,3.16,7.21,51.32,51.32,0,0,1-3.16-7.21Z" style="fill: rgb(38, 50, 56); transform-origin: 150.321px 259.525px;" id="elh3hx14jognr" class="animable"></path><path d="M145,301.53c4.67-5.51,5.16-12.87,6-19.73.59,6.84-.25,15.17-6,19.73Z" style="fill: rgb(38, 50, 56); transform-origin: 148.08px 291.665px;" id="ely83rjnsc8on" class="animable"></path><path d="M152.84,283.92a7.46,7.46,0,0,1-2.52,6.6c.15-.61.36-1.16.55-1.71.61-1.62,1.19-3.28,2-4.89Z" style="fill: rgb(38, 50, 56); transform-origin: 151.611px 287.22px;" id="elca48fg07jwq" class="animable"></path><path d="M179.42,239c-1.24,8.46.12,43.64,12.86,46.12s13.16-16.26,27-29.71c0,0-8.87-10.36-20.43-14.85S179.42,239,179.42,239Z" style="fill: rgb(199, 199, 199); transform-origin: 199.167px 261.702px;" id="elz3j1lxs1ws8" class="animable"></path><path d="M212.27,264c-.58.9-1.14,1.81-1.67,2.71a63.69,63.69,0,0,0-23-9.29,46.92,46.92,0,0,0-8-.76c-.1-1.09-.19-2.16-.26-3.2C185.42,253.45,197.83,254.77,212.27,264Z" style="fill: rgb(235, 155, 0); transform-origin: 195.805px 260.085px;" id="el09zk4wmv48fm" class="animable"></path><path d="M215.57,259.45c-.67.85-1.32,1.71-1.93,2.57-15.29-9.49-28.39-10.71-34.44-10.66-.06-1.11-.1-2.19-.12-3.21C185.6,248.06,199.4,249.31,215.57,259.45Z" style="fill: rgb(235, 155, 0); transform-origin: 197.325px 255.083px;" id="el0py4br5mojxe" class="animable"></path><path d="M179.1,243.18c.92,10.37,2.4,51.62,20.73,38.65,2.68-2.22,4.57-5.42,6.4-8.58,3.54-6.38,7.08-13.35,13.05-17.87a39.13,39.13,0,0,0-6.64,8.77c-4.6,7.37-7.31,19.38-16.87,21.86-17.2,3.5-17.1-31.92-16.67-42.83Z" style="fill: rgb(38, 50, 56); transform-origin: 199.133px 264.716px;" id="el6j230vbcuhu" class="animable"></path><path d="M213.64,262a46.81,46.81,0,0,1,5.22-3.47,7.74,7.74,0,0,1-5.22,3.47Z" style="fill: rgb(38, 50, 56); transform-origin: 216.25px 260.265px;" id="el8rk6a2zt8o2" class="animable"></path><path d="M187.29,271.73c1.29,4.44,2.06,11.58,6.63,13.77-5.4-.93-6.8-9.22-6.63-13.77Z" style="fill: rgb(38, 50, 56); transform-origin: 190.598px 278.615px;" id="elg1nen72qnvp" class="animable"></path><path d="M193.84,270.66c.62,4.58.33,11.76,4.53,14.59-5.2-1.71-5.37-10.11-4.53-14.59Z" style="fill: rgb(38, 50, 56); transform-origin: 195.915px 277.955px;" id="el6ggpoby7sm4" class="animable"></path><path d="M243.22,261c-8,3-38,21.4-34,33.72s23.77,3.47,42.55,8a110.41,110.41,0,0,0-.44-24C249.63,266.39,243.22,261,243.22,261Z" style="fill: rgb(199, 199, 199); transform-origin: 230.539px 281.86px;" id="elr7stq5c7le" class="animable"></path><path d="M237.41,301.23c-1.07,0-2.14,0-3.19.06a63.69,63.69,0,0,0-3.13-24.17,46.27,46.27,0,0,0-3.26-7.37h0l1.35-.91.28-.18,1-.7C233.47,273.19,238.29,284.45,237.41,301.23Z" style="fill: rgb(235, 155, 0); transform-origin: 232.673px 284.625px;" id="elwid8yvuge9i" class="animable"></path><path d="M243,301.38c-1.07-.07-2.14-.11-3.21-.13.64-17.52-4.56-29.25-7.53-34.44h0c.27-.18.54-.34.8-.49.47-.3.94-.58,1.39-.84l.56-.34h0C238.24,270.67,243.72,283,243,301.38Z" style="fill: rgb(235, 155, 0); transform-origin: 237.662px 283.26px;" id="elbz3k1fba4ts" class="animable"></path><path d="M239.39,262.72c-7.77,5.4-38.68,23.82-27.26,34.71,4.06,3.8,10,3.61,15.35,3.7,7.49-.13,15.15-.23,22.56,1.13-7.53-.61-15-.09-22.52.38-5.56.21-12.3.41-16.74-3.8-13.23-13.33,18.71-31.09,28.61-36.12Z" style="fill: rgb(38, 50, 56); transform-origin: 228.829px 282.725px;" id="elugfkdb1xhw" class="animable"></path><path d="M242.57,301.74a43.76,43.76,0,0,1,6,1.88,7.77,7.77,0,0,1-6-1.88Z" style="fill: rgb(38, 50, 56); transform-origin: 245.57px 302.705px;" id="el3eje8gtsvjv" class="animable"></path><path d="M218.47,283.81c-3.25,3.28-9.1,7.44-8.78,12.5-1.83-5.17,4.72-10.43,8.78-12.5Z" style="fill: rgb(38, 50, 56); transform-origin: 213.922px 290.06px;" id="el1fo2a7dslhj" class="animable"></path><path d="M222.6,289c-3.69,2.77-10.1,6-10.53,11.07-1-5.38,6.21-9.62,10.53-11.07Z" style="fill: rgb(38, 50, 56); transform-origin: 217.288px 294.535px;" id="eli7h6n80fzcq" class="animable"></path><g id="el1alx14npv3j"><path d="M187.18,216.92C171.41,199.8,161,175.76,160.6,153.54s6-45.16,20.11-62.81,57.42-49.74,121.85-37,96.9,61.84,98.31,109.24c1.12,37.68-34.58,73.69-34.58,73.69-10.4,4.33-51.74,20.29-94.58,16.33C228.13,248.93,200.94,231.86,187.18,216.92Z" style="fill: rgb(235, 235, 235); opacity: 0.2; transform-origin: 280.739px 152.215px;" class="animable"></path></g><path d="M187.18,216.92c-14.35-15.78-24.15-36.06-26.31-57.37-1.71-21.28,3-43.36,14.41-61.5s30.45-30.63,50.15-38.57C264.5,43.9,313.61,49,349.06,71.48c32,20,52.55,56.81,52.19,94.59-.45,16.19-7,31.59-15.26,45.26a156.1,156.1,0,0,1-19.5,25.48,234.34,234.34,0,0,1-45.81,13.5c-44.62,8.83-100.9.62-133.5-33.39Zm0,0c32.66,33.89,88.87,41.94,133.42,33a240.79,240.79,0,0,0,45.5-13.48,141.8,141.8,0,0,0,10.32-12.22c12.63-16.87,23.38-36.67,24.06-58.16.41-43.05-26.89-83.85-65.89-101.53-43.49-20.19-97.83-18.15-137,10.77-26.92,18.67-39.1,52.28-36.56,84.24,2.09,21.29,11.84,41.58,26.13,57.39Z" style="fill: rgb(38, 50, 56); transform-origin: 280.892px 152.047px;" id="elo6uye02xplc" class="animable"></path><g id="elzoy5rfbs9n"><g style="opacity: 0.6; transform-origin: 275.018px 161.654px;" class="animable"><path d="M191.35,113.33c-8.54,8.82-3.15,34.12,7.87,33.35,9-.64,14.46-10.6,15.57-17.28s-1.09-15.8-7.6-18.63C201.68,108.37,194.48,110.1,191.35,113.33Z" style="fill: rgb(255, 255, 255); transform-origin: 201.104px 128.173px;" id="ela3aw0qek7od" class="animable"></path><path d="M212.28,97c-3.07,2.3-.94,9.35,2.84,10.67s7.74-3.21,7.09-6.17S215.06,94.93,212.28,97Z" style="fill: rgb(255, 255, 255); transform-origin: 216.546px 102.147px;" id="elxubx4lbw7ha" class="animable"></path><path d="M357.88,226.87c2.95.59,5.94-4.32,4.74-7.21s-4.79-2.07-6.17-.14S355.23,226.34,357.88,226.87Z" style="fill: rgb(255, 255, 255); transform-origin: 359.243px 222.346px;" id="elwrs7ea6v7f" class="animable"></path></g></g></g><defs>     <filter id="active" height="200%">         <feMorphology in="SourceAlpha" result="DILATED" operator="dilate" radius="2"></feMorphology>                <feFlood flood-color="#32DFEC" flood-opacity="1" result="PINK"></feFlood>        <feComposite in="PINK" in2="DILATED" operator="in" result="OUTLINE"></feComposite>        <feMerge>            <feMergeNode in="OUTLINE"></feMergeNode>            <feMergeNode in="SourceGraphic"></feMergeNode>        </feMerge>    </filter>    <filter id="hover" height="200%">        <feMorphology in="SourceAlpha" result="DILATED" operator="dilate" radius="2"></feMorphology>                <feFlood flood-color="#ff0000" flood-opacity="0.5" result="PINK"></feFlood>        <feComposite in="PINK" in2="DILATED" operator="in" result="OUTLINE"></feComposite>        <feMerge>            <feMergeNode in="OUTLINE"></feMergeNode>            <feMergeNode in="SourceGraphic"></feMergeNode>        </feMerge>            <feColorMatrix type="matrix" values="0   0   0   0   0                0   1   0   0   0                0   0   0   0   0                0   0   0   1   0 "></feColorMatrix>    </filter></defs></svg>